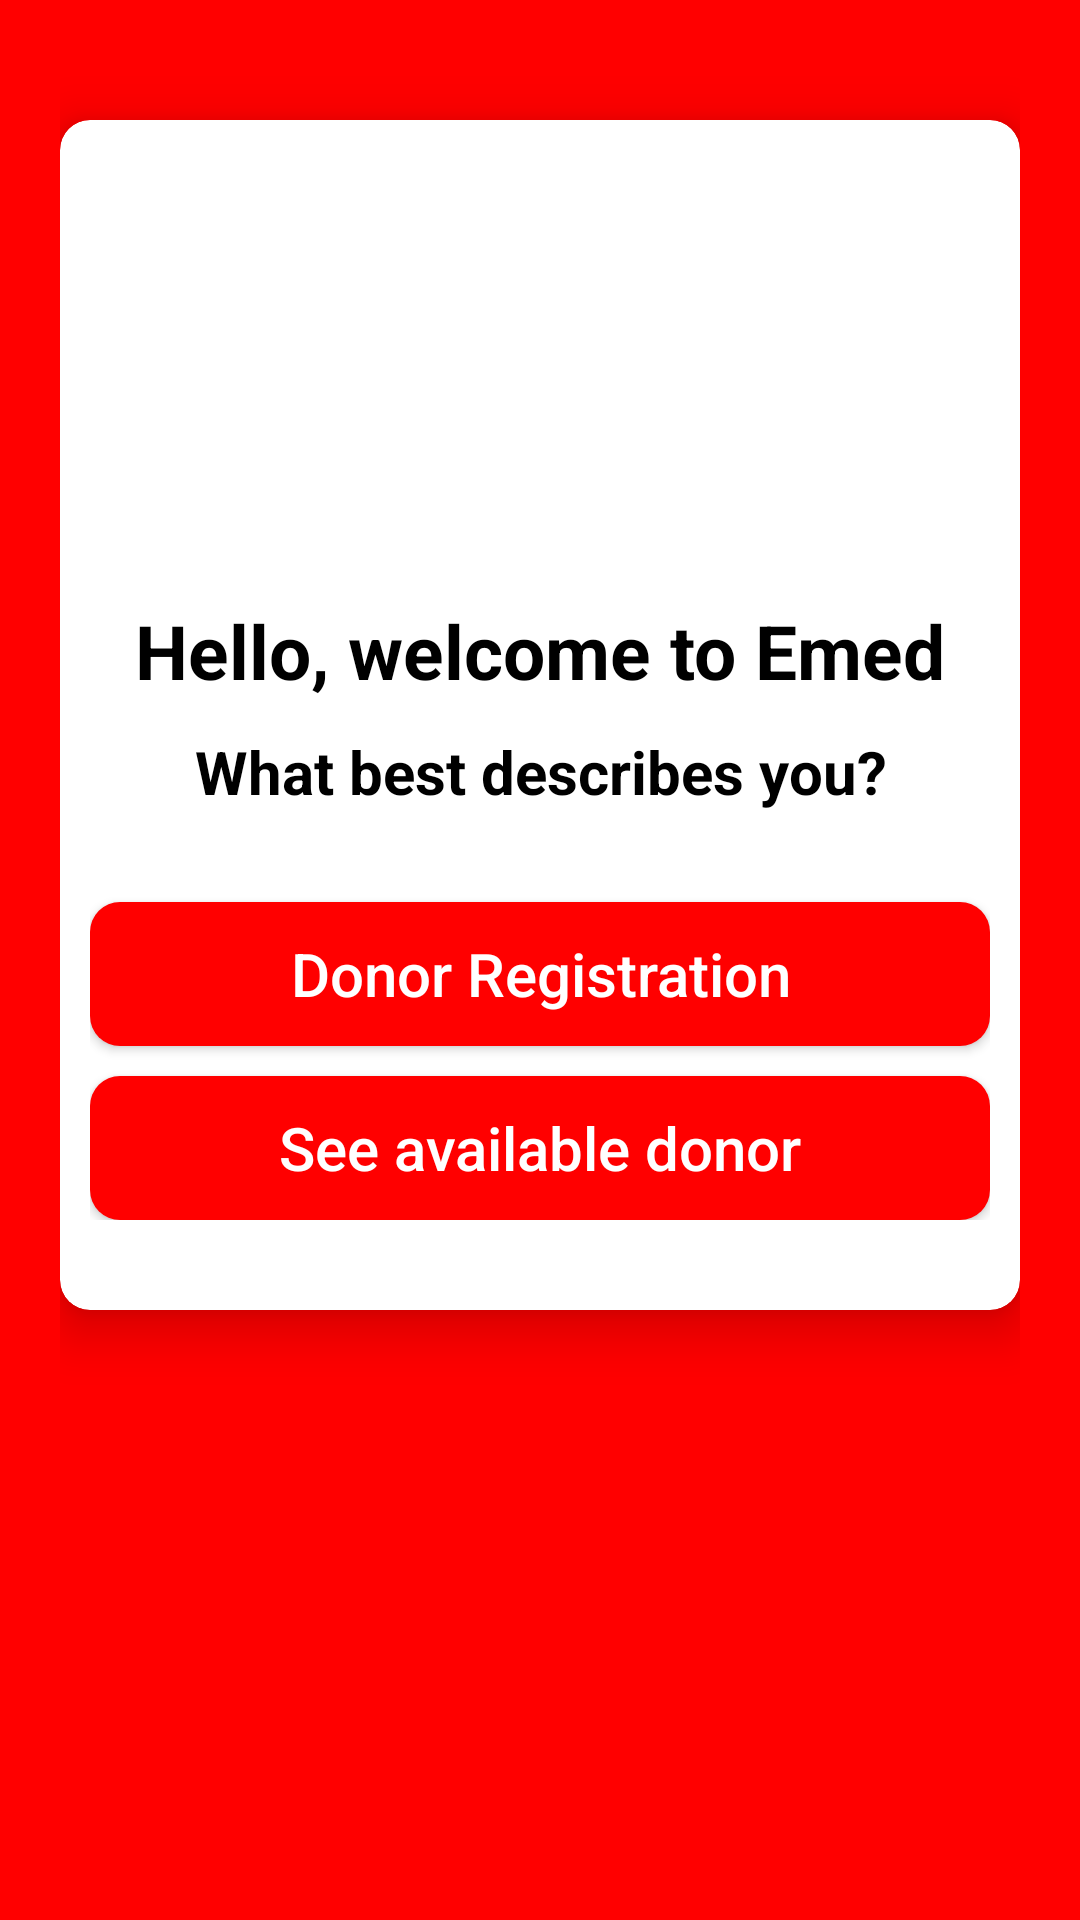

This screen was rendered from an Android layout file. Write that file and the resources it references.
<!-- AndroidManifest.xml: application theme Theme.MyApplication -->
<!-- res/layout/activity_select_registration.xml -->
<?xml version="1.0" encoding="utf-8"?>
<ScrollView xmlns:android="http://schemas.android.com/apk/res/android"
    xmlns:app="http://schemas.android.com/apk/res-auto"
    xmlns:tools="http://schemas.android.com/tools"
    android:layout_width="match_parent"
    android:layout_height="match_parent"
    android:orientation="vertical"
    android:padding="20dp"
    android:background="@color/red1"
    tools:context=".SelectRegistrationActivity">

    <androidx.cardview.widget.CardView
        android:layout_width="match_parent"
        android:layout_height="wrap_content"
        android:layout_marginTop="20dp"
        app:cardCornerRadius="10dp"
        app:cardElevation="10dp"
        android:background="#fff"
        android:elevation="10dp">

        <LinearLayout
            android:layout_width="match_parent"
            android:layout_height="wrap_content"
            android:layout_margin="10dp"
            android:orientation="vertical">

            <ImageView
                android:layout_width="150dp"
                android:layout_height="150dp"
                android:layout_gravity="center"
                android:layout_marginTop="0dp"
                android:src="@drawable/app_logo"
                android:contentDescription="@string/app_name" />

            <TextView
                android:text="@string/hello_welcome_to_this_application"
                android:textColor="#000"
                android:textSize="25sp"
                android:textStyle="bold"
                android:gravity="center"
                android:layout_width="match_parent"
                android:layout_height="wrap_content"/>

            <TextView
                android:text="@string/what_best_describes_you"
                android:textColor="#000"
                android:textSize="20sp"
                android:gravity="center"
                android:textStyle="bold"
                android:layout_marginTop="10dp"
                android:layout_width="match_parent"
                android:layout_height="wrap_content"/>

            <LinearLayout
                android:layout_width="match_parent"
                android:layout_height="wrap_content"
                android:layout_marginTop="10dp"
                android:orientation="vertical"
                android:layout_marginBottom="20dp">

                <Button
                    android:id="@+id/select_donor_register_button"
                    android:text="@string/donor_registration"
                    android:textAllCaps="false"
                    android:layout_marginTop="20dp"
                    android:layout_gravity="center"
                    android:textColor="#fff"
                    android:textSize="20sp"
                    android:background="@drawable/buttons_backgroundbd"
                    android:layout_width="match_parent"
                    android:layout_height="wrap_content"/>

                <Button
                    android:id="@+id/select_recipient_register_button"
                    android:text="@string/recipient_registration"
                    android:textAllCaps="false"
                    android:layout_marginTop="10dp"
                    android:layout_gravity="center"
                    android:textColor="#fff"
                    android:textSize="20sp"
                    android:background="@drawable/buttons_backgroundbd"
                    android:layout_width="match_parent"
                    android:layout_height="wrap_content"/>

            </LinearLayout>
        </LinearLayout>
    </androidx.cardview.widget.CardView>
</ScrollView>
<!-- resources referenced by this layout -->
<resources>
  <color name="red1">#FF0000</color>
  <!-- drawable buttons_backgroundbd (drawable) -->
  <?xml version="1.0" encoding="utf-8"?>
  <shape xmlns:android="http://schemas.android.com/apk/res/android">
      <solid android:color="@color/red1"/>
      <corners android:radius="10dp"/>
  </shape>
  <string name="app_name">E-med</string>
  <string name="donor_registration">Donor Registration</string>
  <string name="hello_welcome_to_this_application">Hello, welcome to Emed</string>
  <string name="recipient_registration">See available donor</string>
  <string name="what_best_describes_you">What best describes you?</string>
  <style name="Theme.MyApplication" parent="Theme.MaterialComponents.DayNight.DarkActionBar">
          
          <item name="colorPrimary">@color/purple_500</item>
          <item name="colorPrimaryVariant">@color/purple_700</item>
          <item name="colorOnPrimary">@color/white</item>
          
          <item name="colorSecondary">@color/teal_200</item>
          <item name="colorSecondaryVariant">@color/teal_700</item>
          <item name="colorOnSecondary">@color/black</item>
          
          <item name="android:statusBarColor">?attr/colorPrimaryVariant</item>
          
      </style>
  <color name="purple_500">#FF6200EE</color>
  <color name="purple_700">#FF3700B3</color>
  <color name="white">#FFFFFFFF</color>
  <color name="teal_200">#FF03DAC5</color>
  <color name="teal_700">#FF018786</color>
  <color name="black">#FF000000</color>
</resources>
